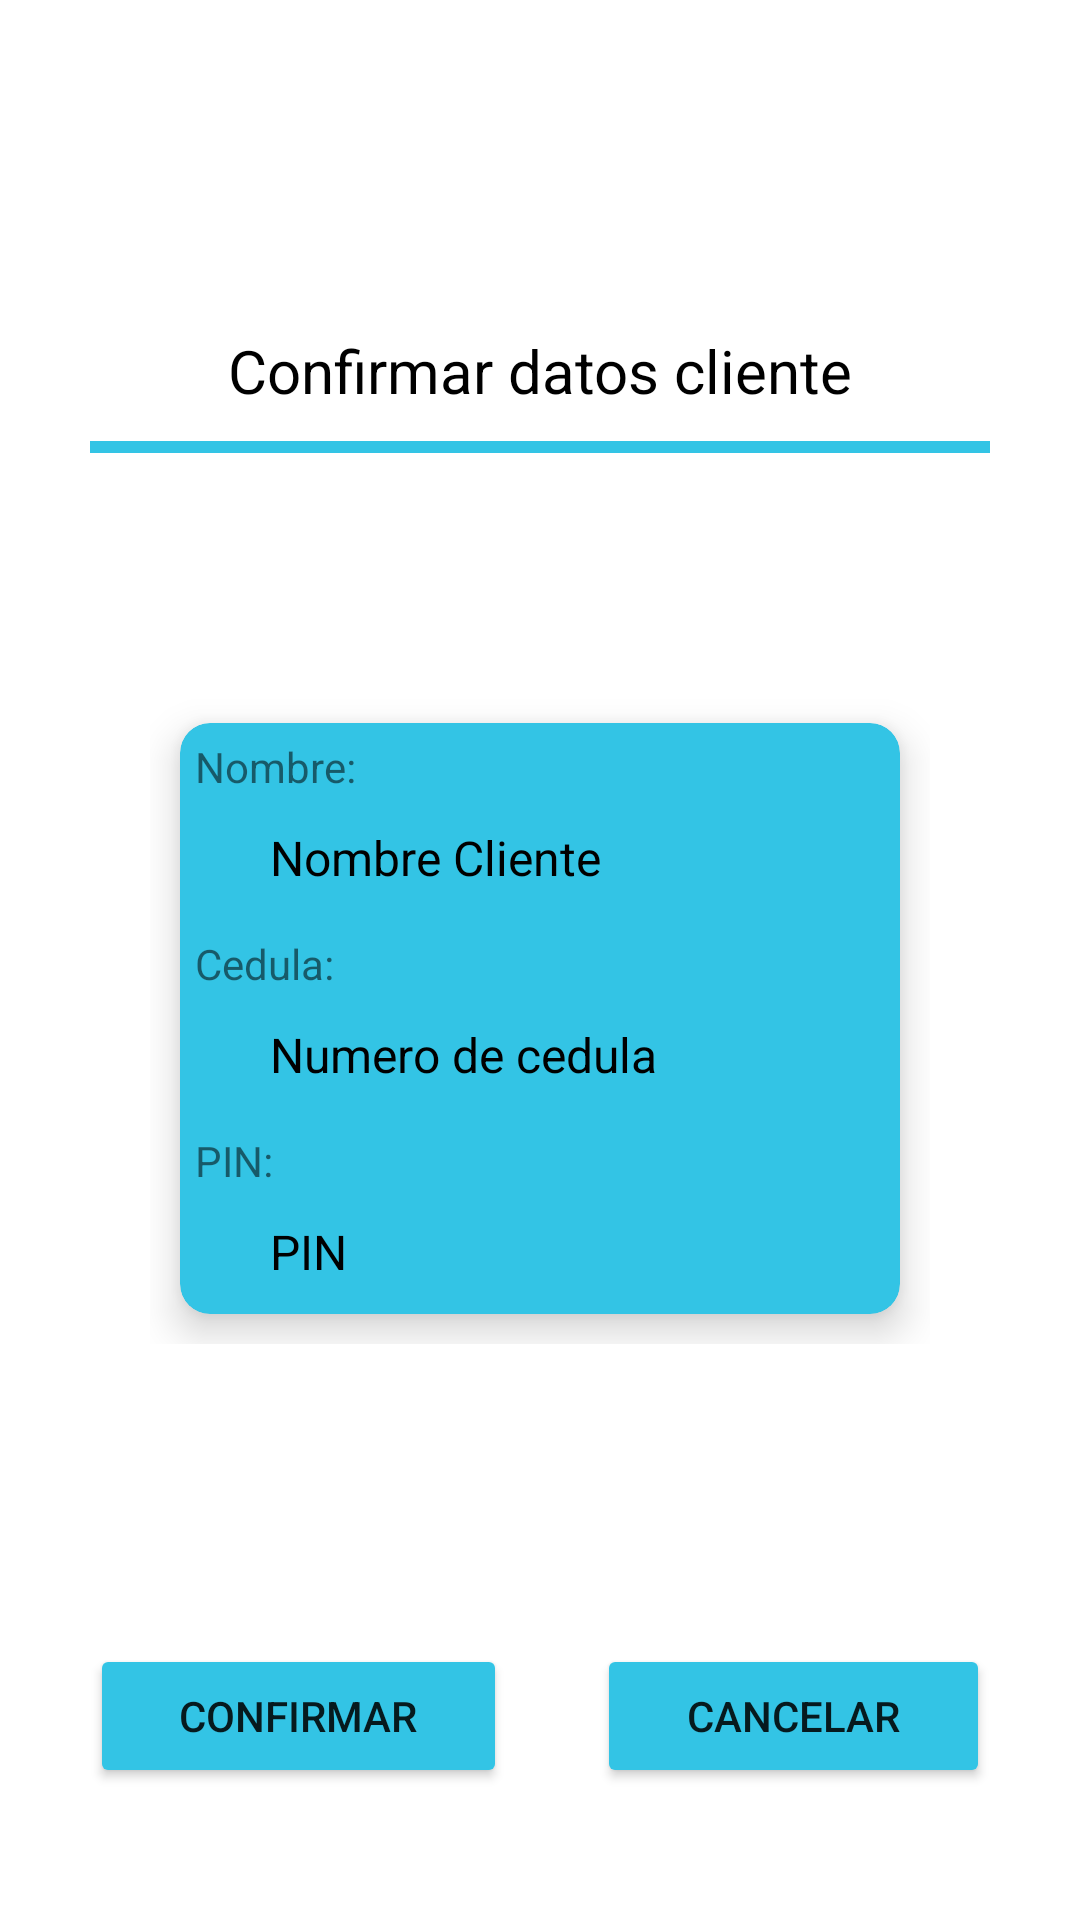

Android layout source for this screen:
<!-- AndroidManifest.xml: application theme Theme.Corresponsal -->
<!-- res/layout/activity_admin_confirmar_datos_actualizar_cliente.xml -->
<?xml version="1.0" encoding="utf-8"?>
<LinearLayout xmlns:android="http://schemas.android.com/apk/res/android"
    xmlns:app="http://schemas.android.com/apk/res-auto"
    xmlns:tools="http://schemas.android.com/tools"
    android:layout_width="match_parent"
    android:layout_height="match_parent"
    android:orientation="vertical"
    tools:context=".AdminConfirmarDatosActualizarCliente">

    <LinearLayout
        android:layout_width="match_parent"
        android:layout_height="wrap_content"
        android:orientation="vertical">

        <TextView
            android:id="@+id/textView11"
            android:layout_width="match_parent"
            android:layout_height="wrap_content"
            android:layout_marginTop="110dp"
            android:text="Confirmar datos cliente"
            android:textAlignment="center"
            android:textColor="@color/black"
            android:textSize="20sp" />

        <LinearLayout
            android:layout_width="match_parent"
            android:layout_height="4dp"
            android:layout_marginLeft="30dp"
            android:layout_marginTop="10dp"
            android:layout_marginRight="30dp"
            android:background="#33C4E5"
            android:orientation="vertical">

        </LinearLayout>

    </LinearLayout>

    <LinearLayout
        android:layout_width="match_parent"
        android:layout_height="wrap_content"
        android:layout_marginLeft="50dp"
        android:layout_marginTop="80dp"
        android:layout_marginRight="50dp"
        android:orientation="vertical">

        <androidx.cardview.widget.CardView
            android:layout_width="match_parent"
            android:layout_height="wrap_content"
            android:layout_margin="10dp"
            android:layout_marginLeft="60dp"
            android:layout_marginTop="100dp"
            android:layout_marginRight="15dp"
            android:backgroundTint="#33C4E5"
            app:cardCornerRadius="10dp"
            app:cardElevation="8dp">

            <LinearLayout
                android:layout_width="match_parent"
                android:layout_height="match_parent"
                android:orientation="vertical">

                <TextView
                    android:id="@+id/textView13"
                    android:layout_width="match_parent"
                    android:layout_height="wrap_content"
                    android:paddingLeft="5dp"
                    android:paddingTop="5dp"
                    android:text="Nombre:" />

                <TextView
                    android:id="@+id/nombre_cliente_confirmar_datos_actualizar"
                    android:layout_width="match_parent"
                    android:layout_height="wrap_content"
                    android:paddingLeft="30dp"
                    android:paddingTop="10dp"
                    android:paddingBottom="10dp"
                    android:text="Nombre Cliente"
                    android:textColor="@color/black"
                    android:textSize="16sp" />

                <TextView
                    android:id="@+id/textView14"
                    android:layout_width="match_parent"
                    android:layout_height="wrap_content"
                    android:paddingLeft="5dp"
                    android:paddingTop="5dp"
                    android:text="Cedula:" />

                <TextView
                    android:id="@+id/numero_cedula_confirmar_datos_actualizar"
                    android:layout_width="match_parent"
                    android:layout_height="wrap_content"
                    android:paddingLeft="30dp"
                    android:paddingTop="10dp"
                    android:paddingBottom="10dp"
                    android:text="Numero de cedula"
                    android:textColor="@color/black"
                    android:textSize="16sp" />

                <TextView
                    android:id="@+id/textView15"
                    android:layout_width="match_parent"
                    android:layout_height="wrap_content"
                    android:paddingTop="5dp"
                    android:text="PIN: "
                    android:paddingLeft="5dp" />

                <TextView
                    android:id="@+id/pin_confirmar_datos_actualizar"
                    android:layout_width="match_parent"
                    android:layout_height="wrap_content"
                    android:paddingLeft="30dp"
                    android:paddingTop="10dp"
                    android:paddingBottom="10dp"
                    android:text="PIN"
                    android:textColor="@color/black"
                    android:textSize="16sp" />
            </LinearLayout>

        </androidx.cardview.widget.CardView>

    </LinearLayout>

    <LinearLayout
        android:layout_width="match_parent"
        android:layout_height="match_parent"
        android:layout_marginTop="100dp"
        android:orientation="horizontal">

        <Button
            android:id="@+id/btn_aceptar_confirmar_datos_actualizar"
            android:layout_width="wrap_content"
            android:layout_height="wrap_content"
            android:layout_marginLeft="30dp"
            android:layout_marginRight="15dp"
            android:layout_weight="1"
            android:backgroundTint="#33C4E5"
            android:text="Confirmar" />

        <Button
            android:id="@+id/btn_cancelar_confirmar_datos_actualizar"
            android:layout_width="wrap_content"
            android:layout_height="wrap_content"
            android:layout_marginLeft="15dp"
            android:layout_marginRight="30dp"
            android:layout_weight="1"
            android:backgroundTint="#33C4E5"
            android:text="Cancelar" />
    </LinearLayout>
</LinearLayout>
<!-- resources referenced by this layout -->
<resources>
  <style name="Theme.Corresponsal" parent="Theme.MaterialComponents.DayNight.NoActionBar">
          
          <item name="colorPrimary">@color/purple_500</item>
          <item name="colorPrimaryVariant">@color/purple_700</item>
          <item name="colorOnPrimary">@color/white</item>
          
          <item name="colorSecondary">@color/teal_200</item>
          <item name="colorSecondaryVariant">@color/teal_700</item>
          <item name="colorOnSecondary">@color/black</item>
          
          <item name="android:statusBarColor" tools:targetApi="l">#33C4E5</item>
          
      </style>
  <!-- not gathered from this repository: default colours our renderer supplied (Android Studio template values) -->
  <color name="purple_500">#FF6200EE</color>
  <color name="purple_700">#FF3700B3</color>
  <color name="teal_200">#FF03DAC5</color>
  <color name="teal_700">#FF018786</color>
  <color name="black">#FF000000</color>
  <color name="white">#FFFFFFFF</color>
</resources>
